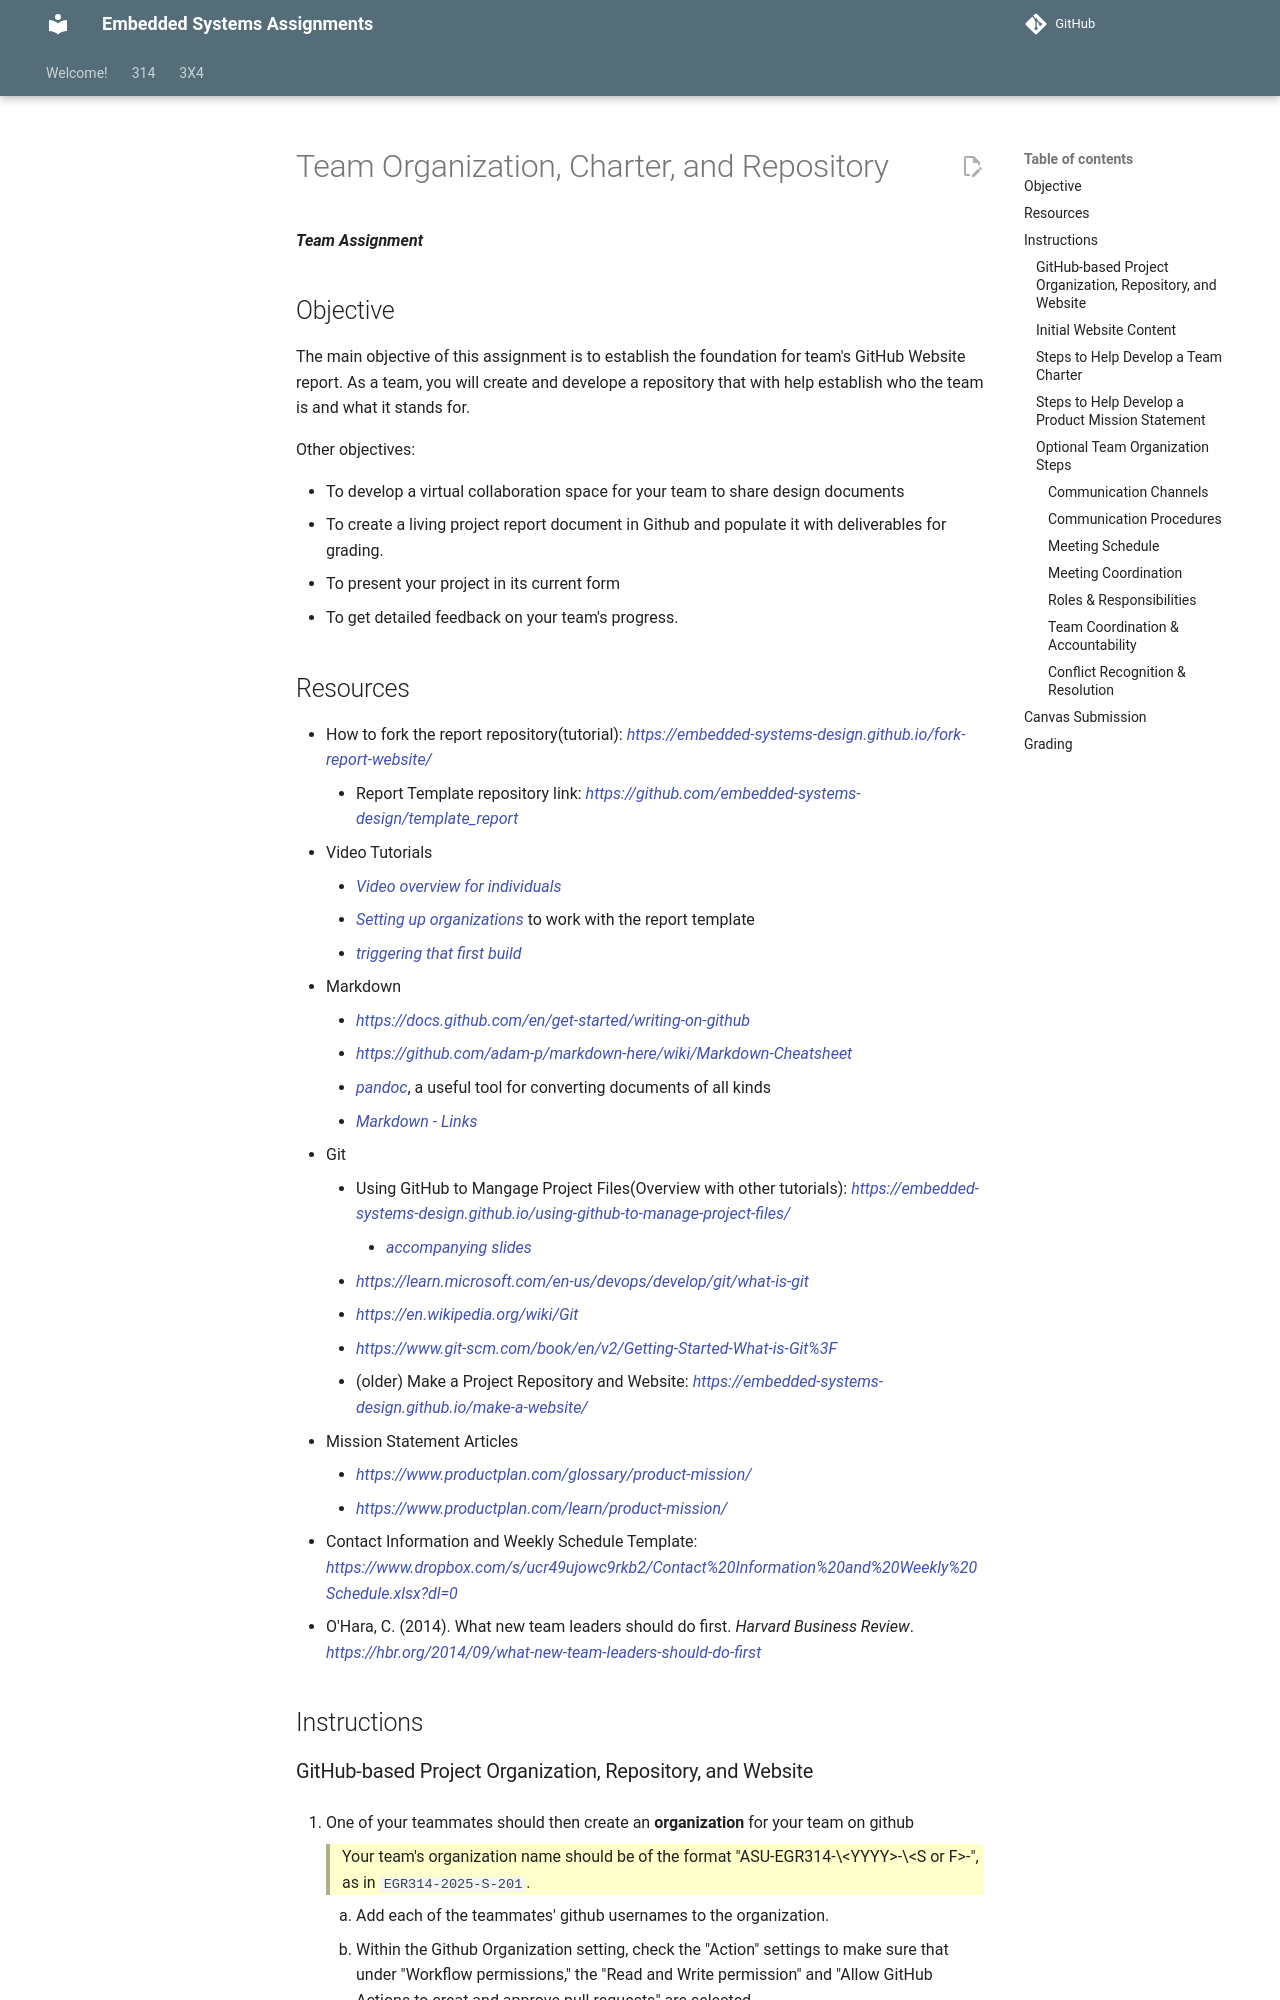

repository: Suo-Teaching-Team/egr-314-fall2026 · page: 314/team-assignments/team-organization/index.html · generator: mkdocs

---
title: Team Organization, Charter, and Repository
---

***Team Assignment***

## Objective

The main objective of this assignment is to establish the foundation for team's GitHub Website report. As a team, you will create and develope a repository that with help establish who the team is and what it stands for.

<!--
Establishing your team requires a common understanding of and agreement to the principles and practices that will guide your interactions this semester. Going through an initial team meeting to discuss and decide upon the following points can help to resolve problems later in the semester. Through experience, we have qualitatively observed that teams which spent time on this assignment did better overall.

As a team, you should develop responses for each of the sections outlined below. If you feel that other information should be included in your charter, you may do so. Plan an initial team meeting with all team members present and participating to complete this assignment.
-->

Other objectives:

* To develop a virtual collaboration space for your team to share design documents
* To create a living project report document in Github and populate it with deliverables for grading.
* To present your project in its current form
* To get detailed feedback on your team's progress.

## Resources
* How to fork the report repository(tutorial): <https://embedded-systems-design.github.io/fork-report-website/>
    * Report Template repository link: <https://github.com/embedded-systems-design/template_report>
* Video Tutorials
    * [Video overview for individuals](https://www.youtube.com/watch?v=ZeT1-DjvlUY)
    * [Setting up organizations](https://youtu.be/SgWRyKJ6bGE) to work with the report template
    * [triggering that first build](https://youtu.be/8EgFkG2HHxM)
* Markdown
    * <https://docs.github.com/en/get-started/writing-on-github>
    * <https://github.com/adam-p/markdown-here/wiki/Markdown-Cheatsheet>
    * [pandoc](https://pandoc.org/), a useful tool for converting documents of all kinds
    * [Markdown - Links](https://www.w3schools.io/file/markdown-links/)
* Git
    * Using GitHub to Mangage Project Files(Overview with other tutorials): <https://embedded-systems-design.github.io/using-github-to-manage-project-files/>
        * [accompanying slides](https://www.dropbox.com/scl/fi/wvwpl7a3z245bss8f0rpx/Git-Basics.pptx?rlkey=lx3nanzildd4rot6v4vgx58bu&st=7786szs6&dl=0)
    * <https://learn.microsoft.com/en-us/devops/develop/git/what-is-git>
    * <https://en.wikipedia.org/wiki/Git>
    * <https://www.git-scm.com/book/en/v2/Getting-Started-What-is-Git%3F>
    * (older) Make a Project Repository and Website: <https://embedded-systems-design.github.io/make-a-website/>
* Mission Statement Articles
    * [https://www.productplan.com/glossary/product-mission/](https://www.productplan.com/glossary/product-mission/)
    * [https://www.productplan.com/learn/product-mission/](https://www.productplan.com/learn/product-mission/)
* Contact Information and Weekly Schedule Template: <https://www.dropbox.com/s/ucr49ujowc9rkb2/Contact%20Information%20and%20Weekly%20Schedule.xlsx?dl=0>
* O'Hara, C. (2014). What new team leaders should do first. *Harvard Business Review*. [https://hbr.org/2014/09/what-new-team-leaders-should-do-first](https://hbr.org/2014/09/what-new-team-leaders-should-do-first)

## Instructions
